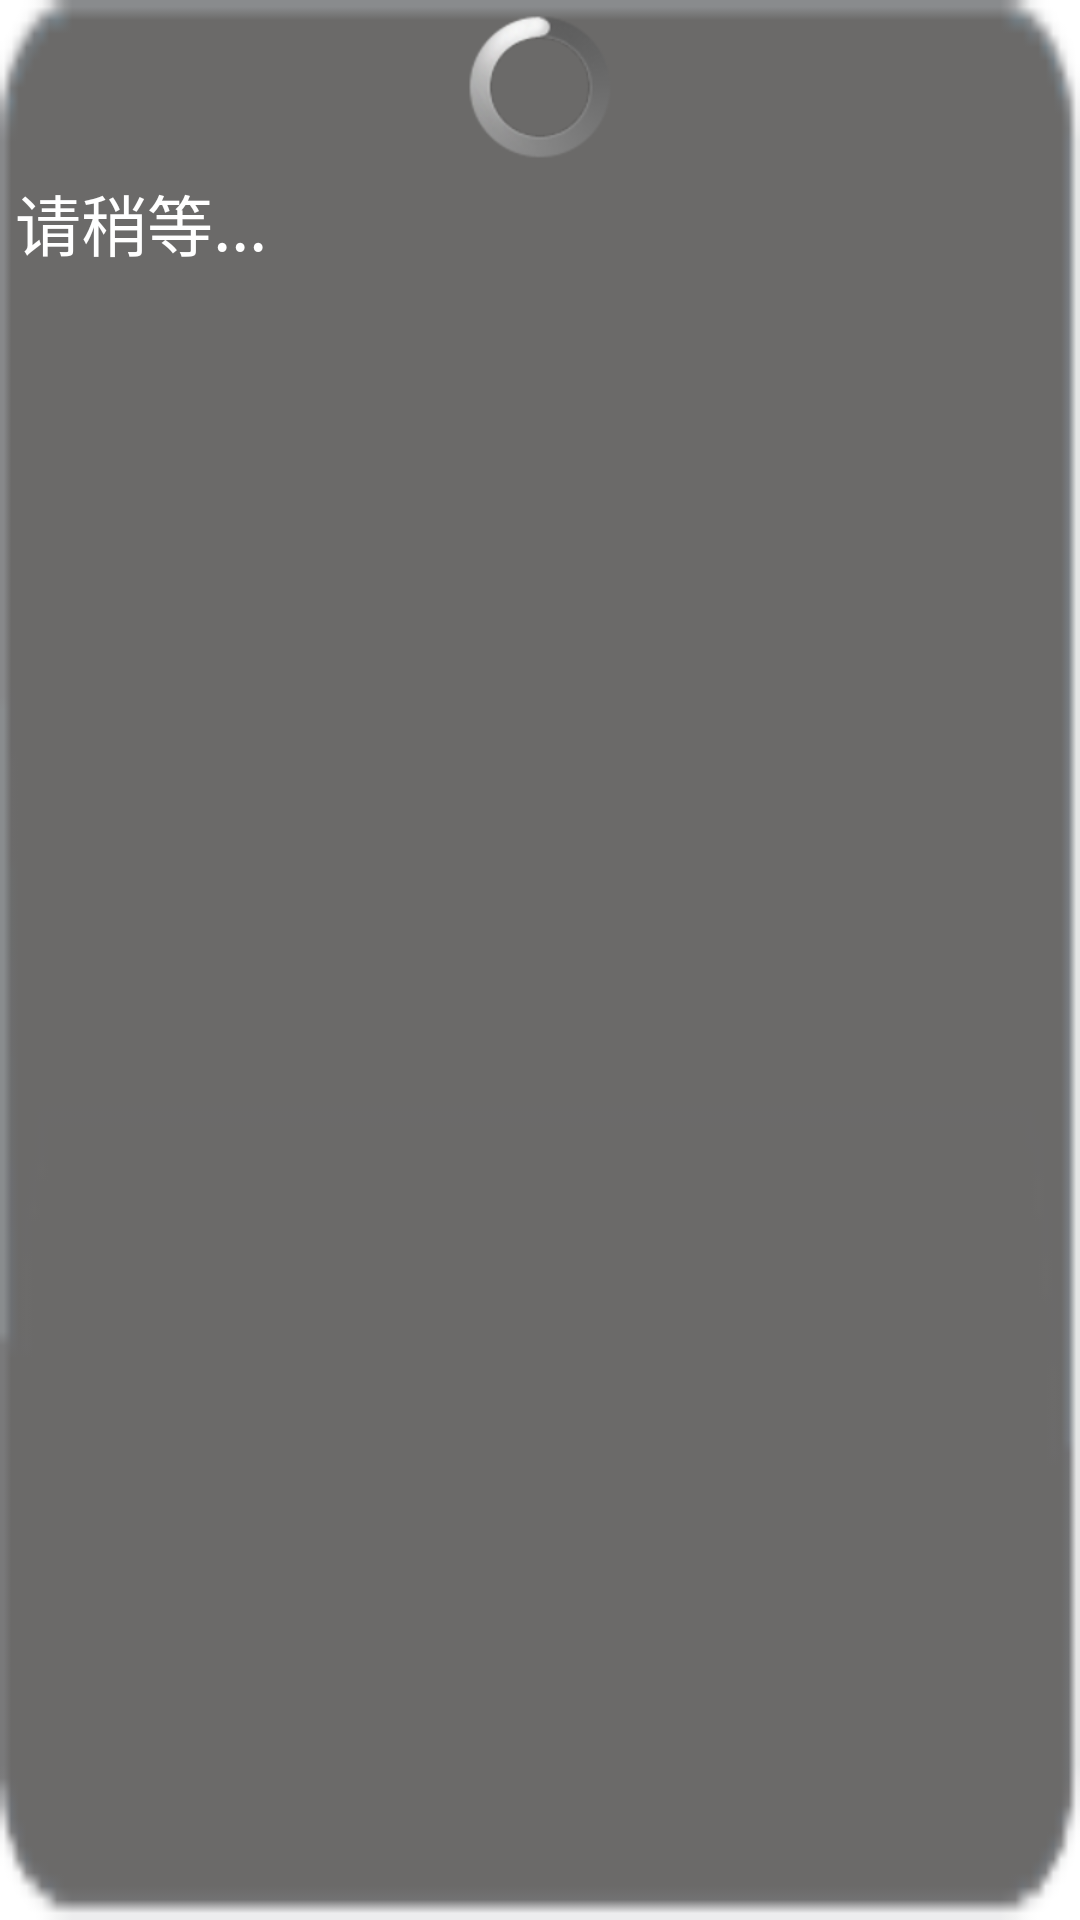

Reconstruct the res/layout file that produces this screen, plus the resources it refers to.
<!-- AndroidManifest.xml: fallback theme Theme.MaterialComponents.DayNight.NoActionBar -->
<!-- res/layout/bufferprogressbardialog.xml -->
<?xml version="1.0" encoding="utf-8"?>
<LinearLayout xmlns:android="http://schemas.android.com/apk/res/android"
    android:layout_width="wrap_content"
    android:layout_height="wrap_content"
    android:layout_gravity="center"
    android:background="@drawable/dialog_bg"
    android:orientation="vertical" >

    <ProgressBar
        android:id="@+id/BufferProgressDialog"
        style="@android:style/Widget.ProgressBar"
        android:layout_width="wrap_content"
        android:layout_height="wrap_content"
        android:layout_marginTop="5dp"
        android:layout_gravity="center"
        />

    <TextView
        android:id="@+id/textView1"
        android:layout_width="wrap_content"
        android:layout_height="wrap_content"
        android:layout_marginTop="5dp"
        android:layout_marginLeft="5dp"
        android:textColor="@color/color_white"
        android:text="请稍等..."
        android:textAppearance="?android:attr/textAppearanceLarge" />

</LinearLayout>
<!-- resources referenced by this layout -->
<resources>
  <color name="color_white">#ffffff</color>
  <!-- drawable dialog_bg: png bitmap (drawable-hdpi-v4, 3918 bytes) -->
</resources>
